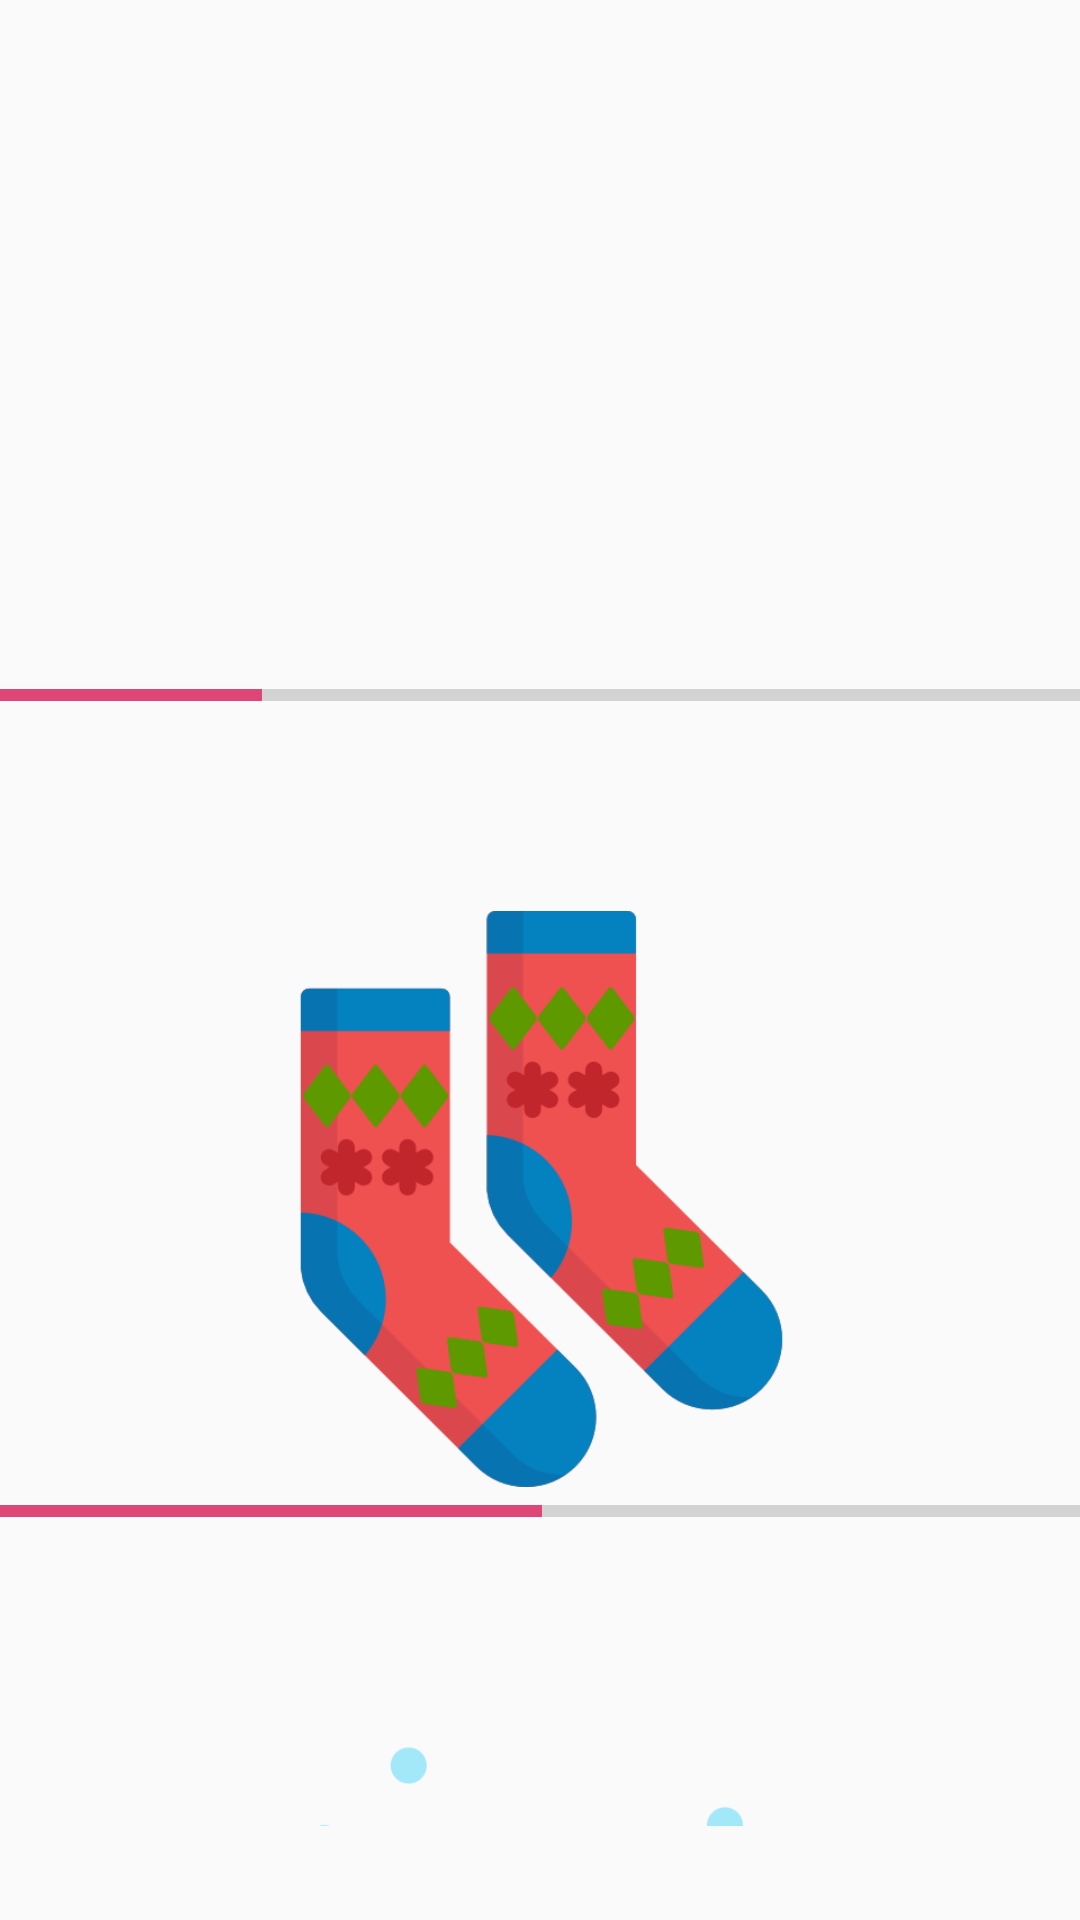

Android layout source for this screen:
<!-- AndroidManifest.xml: activity theme AppTheme -->
<!-- res/layout/activity_home.xml -->
<?xml version="1.0" encoding="utf-8"?>
<androidx.constraintlayout.widget.ConstraintLayout xmlns:android="http://schemas.android.com/apk/res/android"
    xmlns:app="http://schemas.android.com/apk/res-auto"
    xmlns:tools="http://schemas.android.com/tools"
    android:layout_width="match_parent"
    android:layout_height="match_parent"
    tools:context=".HomeActivity">

    <ScrollView
        android:id="@+id/scrollView2"
        android:layout_width="467dp"
        android:layout_height="577dp"
        android:layout_marginStart="8dp"
        android:layout_marginLeft="8dp"
        android:layout_marginTop="8dp"
        android:layout_marginEnd="8dp"
        android:layout_marginRight="8dp"
        android:layout_marginBottom="8dp"
        app:layout_constraintBottom_toBottomOf="parent"
        app:layout_constraintEnd_toEndOf="parent"
        app:layout_constraintStart_toStartOf="parent"
        app:layout_constraintTop_toTopOf="parent">

        <LinearLayout
            android:layout_width="match_parent"
            android:layout_height="wrap_content"
            android:orientation="vertical">

            <ImageView
                android:id="@+id/imageView"
                android:layout_width="match_parent"
                android:layout_height="@android:dimen/thumbnail_height"
                android:clickable="true"
                android:contentDescription="image1"
                android:focusable="auto"
                android:focusableInTouchMode="true"
                android:onClick="sendMessage1"
                android:src="@drawable/burger"
                android:visibility="visible" />

            <ProgressBar
                android:id="@+id/progressBar"
                style="?android:attr/progressBarStyleHorizontal"
                android:layout_width="match_parent"
                android:layout_height="wrap_content"
                android:background="#00BB2424"
                android:max="100"
                android:progress="30" />

            <Space
                android:layout_width="match_parent"
                android:layout_height="@android:dimen/notification_large_icon_height" />

            <ImageView
                android:id="@+id/imageView2"
                android:layout_width="match_parent"
                android:layout_height="@android:dimen/thumbnail_height"
                android:contentDescription="image2"
                android:focusable="auto"
                android:focusableInTouchMode="true"
                android:onClick="sendMessage2"
                android:src="@drawable/socks"
                android:visibility="visible" />

            <ProgressBar
                android:id="@+id/progressBar2"
                style="?android:attr/progressBarStyleHorizontal"
                android:layout_width="match_parent"
                android:layout_height="wrap_content"
                android:background="#00BB2424"
                android:max="100"
                android:progress="50" />

            <Space
                android:layout_width="match_parent"
                android:layout_height="@android:dimen/notification_large_icon_height" />

            <ImageView
                android:id="@+id/imageView3"
                android:layout_width="match_parent"
                android:layout_height="@android:dimen/thumbnail_height"
                android:contentDescription="image3"
                android:focusable="auto"
                android:focusableInTouchMode="true"
                android:onClick="sendMessage3"
                android:src="@drawable/hibernation"
                android:visibility="visible" />

            <ProgressBar
                android:id="@+id/progressBar3"
                style="?android:attr/progressBarStyleHorizontal"
                android:layout_width="match_parent"
                android:layout_height="wrap_content"
                android:background="#00BB2424"
                android:max="100"
                android:progress="70" />

            <Space
                android:layout_width="match_parent"
                android:layout_height="@android:dimen/notification_large_icon_height"
                android:focusable="auto"
                android:focusableInTouchMode="true" />

            <ImageView
                android:id="@+id/imageView4"
                android:layout_width="match_parent"
                android:layout_height="@android:dimen/thumbnail_height"
                android:contentDescription="image4"
                android:onClick="sendMessage4"
                android:src="@drawable/coffeecup"
                android:visibility="visible" />

            <ProgressBar
                android:id="@+id/progressBar4"
                style="?android:attr/progressBarStyleHorizontal"
                android:layout_width="match_parent"
                android:layout_height="wrap_content"
                android:background="#00BB2424"
                android:max="100"
                android:progress="10" />

        </LinearLayout>
    </ScrollView>

    <androidx.constraintlayout.widget.Guideline
        android:id="@+id/guideline"
        android:layout_width="wrap_content"
        android:layout_height="wrap_content"

        android:orientation="vertical"
        app:layout_constraintGuide_begin="20dp" />

    <androidx.constraintlayout.widget.Guideline
        android:id="@+id/guideline2"
        android:layout_width="wrap_content"
        android:layout_height="wrap_content"
        android:orientation="horizontal"
        app:layout_constraintGuide_end="620dp" />

    <androidx.constraintlayout.widget.Barrier
        android:id="@+id/barrier"
        android:layout_width="wrap_content"
        android:layout_height="wrap_content"
        app:barrierDirection="left" />

    <androidx.constraintlayout.widget.Barrier
        android:id="@+id/barrier2"
        android:layout_width="wrap_content"
        android:layout_height="wrap_content"
        app:barrierDirection="left" />

    <androidx.constraintlayout.widget.Guideline
        android:id="@+id/guideline3"
        android:layout_width="wrap_content"
        android:layout_height="wrap_content"
        android:orientation="vertical"
        app:layout_constraintGuide_begin="16dp" />

    <androidx.constraintlayout.widget.Guideline
        android:id="@+id/guideline5"
        android:layout_width="wrap_content"
        android:layout_height="wrap_content"
        android:orientation="vertical"
        app:layout_constraintGuide_begin="20dp" />


</androidx.constraintlayout.widget.ConstraintLayout>
<!-- resources referenced by this layout -->
<resources>
  <!-- drawable coffeecup: png bitmap (drawable, 16211 bytes) -->
  <!-- drawable hibernation: png bitmap (drawable, 36849 bytes) -->
  <!-- drawable socks: png bitmap (drawable, 33882 bytes) -->
  <style name="AppTheme" parent="Theme.AppCompat.Light.DarkActionBar">
          
          <item name="colorPrimary">@color/colorPrimary</item>
          <item name="colorPrimaryDark">@color/colorPrimaryDark</item>
          <item name="colorAccent">@color/colorAccent</item>
          <item name="android:textColor">@color/colorPrimaryDark</item>
          <item name="android:textStyle">normal</item>
          <item name="android:typeface">sans</item>
          <item name="android:textSize">16sp</item>
      </style>
  <color name="colorPrimary">#77B6EA</color>
  <color name="colorPrimaryDark">#37393A</color>
  <color name="colorAccent">#DF4678</color>
</resources>
